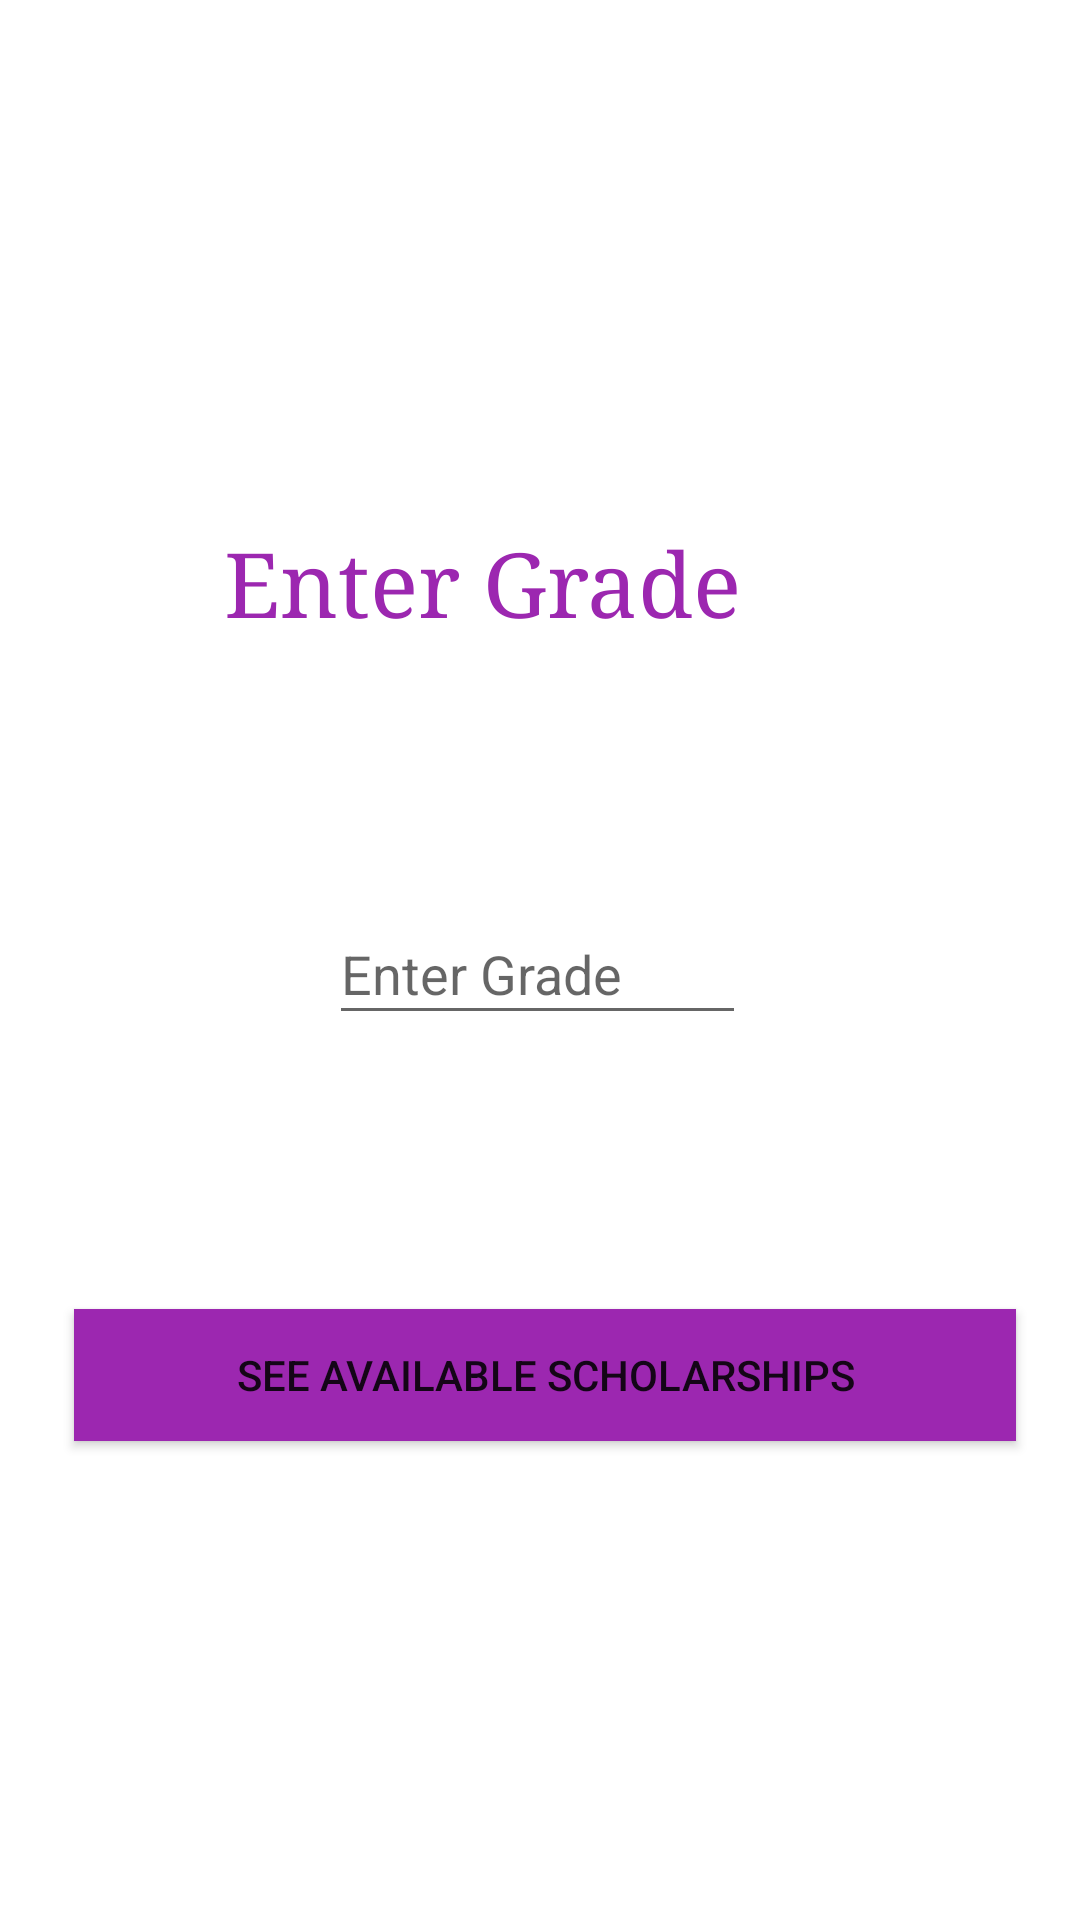

Reconstruct the res/layout file that produces this screen, plus the resources it refers to.
<!-- AndroidManifest.xml: fallback theme Theme.MaterialComponents.DayNight.NoActionBar -->
<!-- res/layout/activity_2.xml -->
<?xml version="1.0" encoding="utf-8"?>
<androidx.constraintlayout.widget.ConstraintLayout xmlns:android="http://schemas.android.com/apk/res/android"
    xmlns:app="http://schemas.android.com/apk/res-auto"
    xmlns:tools="http://schemas.android.com/tools"
    android:layout_width="match_parent"
    android:layout_height="match_parent"
    tools:context=".Activity2">

    <TextView
        android:id="@+id/textView"
        android:layout_width="210dp"
        android:layout_height="43dp"
        android:fontFamily="serif"
        android:text="Enter Grade"
        android:textAppearance="@style/TextAppearance.AppCompat.Display3"
        android:textColor="#9C27B0"
        android:textSize="90px"
        app:layout_constraintBottom_toBottomOf="parent"
        app:layout_constraintEnd_toEndOf="parent"
        app:layout_constraintHorizontal_bias="0.497"
        app:layout_constraintStart_toStartOf="parent"
        app:layout_constraintTop_toTopOf="parent"
        app:layout_constraintVertical_bias="0.292" />

    <EditText
        android:id="@+id/mEdtGpa"
        android:layout_width="139dp"
        android:layout_height="44dp"
        android:ems="10"
        android:hint="Enter Grade"
        android:inputType="textPersonName"
        app:layout_constraintBottom_toBottomOf="parent"
        app:layout_constraintEnd_toEndOf="parent"
        app:layout_constraintHorizontal_bias="0.496"
        app:layout_constraintStart_toStartOf="parent"
        app:layout_constraintTop_toTopOf="parent"
        app:layout_constraintVertical_bias="0.505" />

    <Button
        android:id="@+id/mBtnContinue"
        android:layout_width="314dp"
        android:layout_height="44dp"
        android:background="#9C27B0"
        android:text="See Available Scholarships"
        app:layout_constraintBottom_toBottomOf="parent"
        app:layout_constraintEnd_toEndOf="parent"
        app:layout_constraintHorizontal_bias="0.536"
        app:layout_constraintStart_toStartOf="parent"
        app:layout_constraintTop_toTopOf="parent"
        app:layout_constraintVertical_bias="0.732" />

</androidx.constraintlayout.widget.ConstraintLayout>
<!-- resources referenced by this layout -->
<resources>

</resources>
